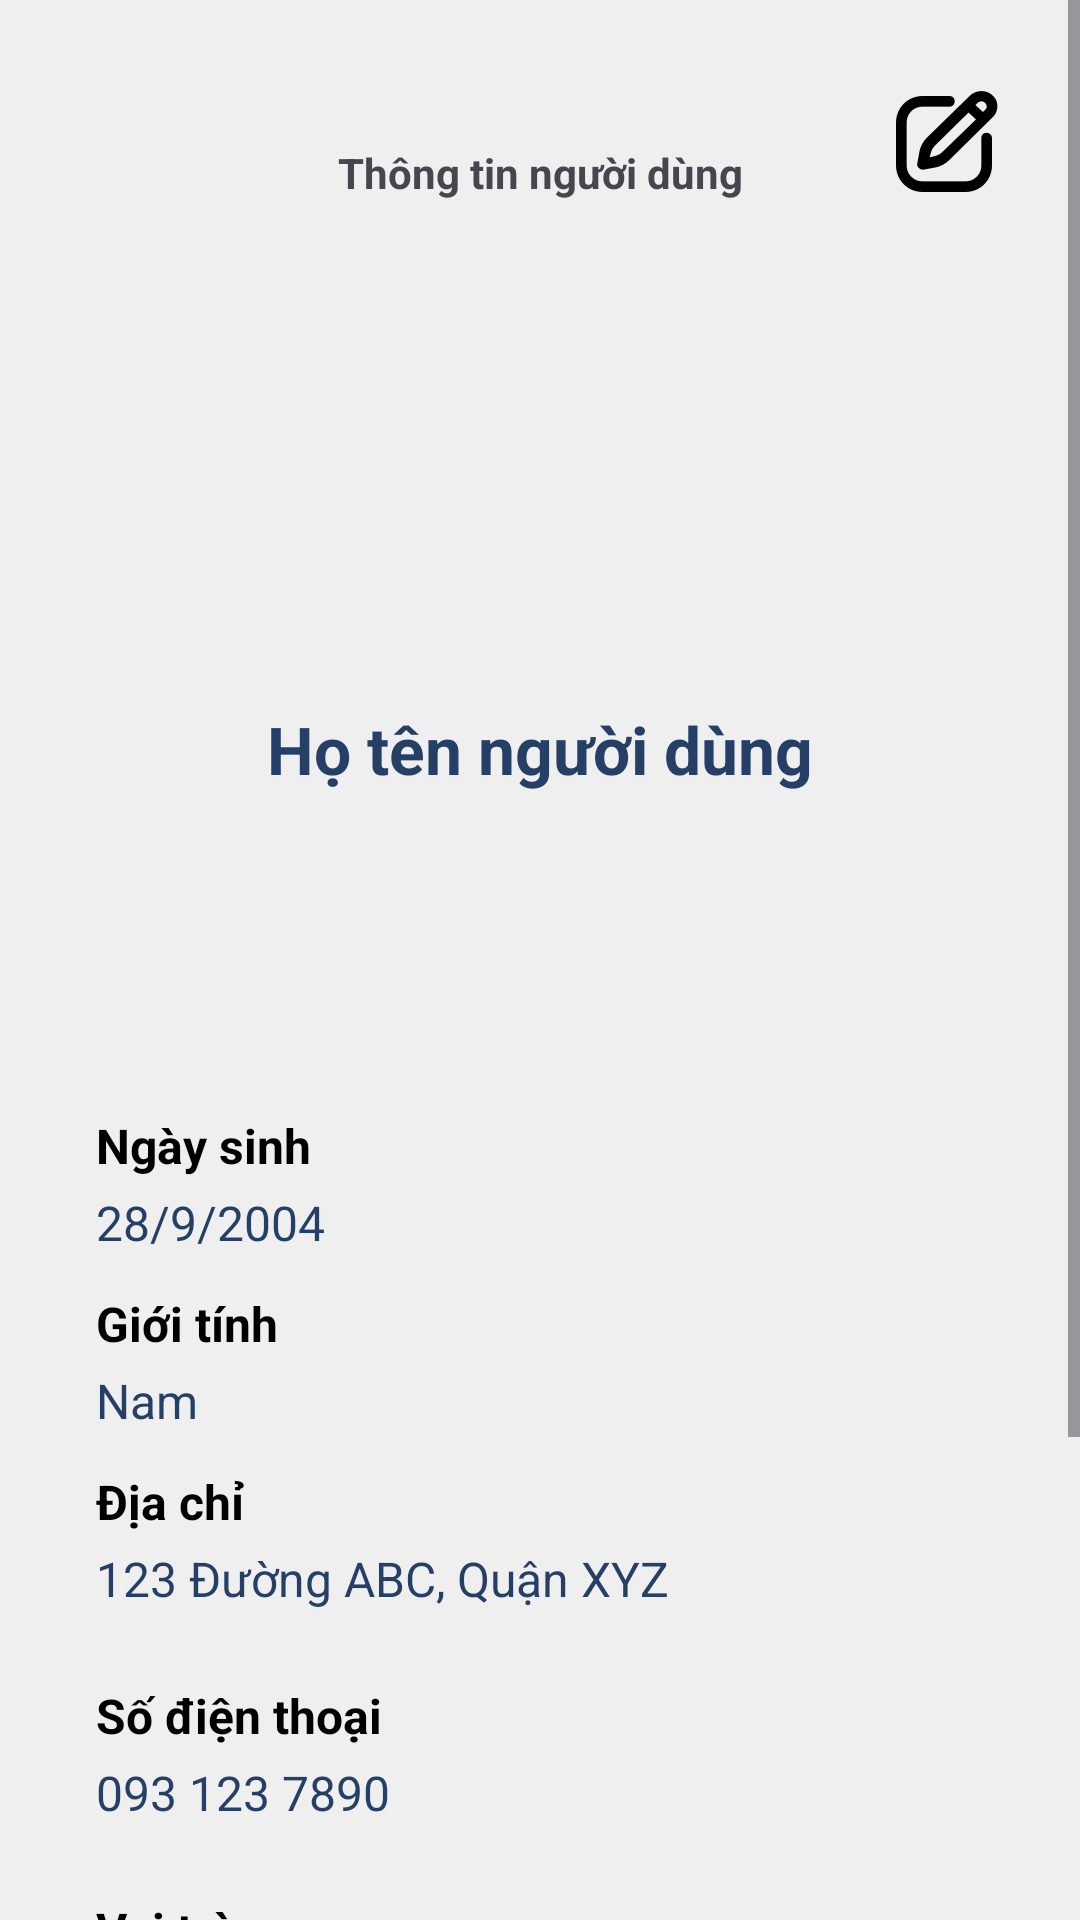

This screen was rendered from an Android layout file. Write that file and the resources it references.
<!-- AndroidManifest.xml: application theme Theme.TravelApp -->
<!-- res/layout/activity_user.xml -->
<?xml version="1.0" encoding="utf-8"?>
<ScrollView xmlns:android="http://schemas.android.com/apk/res/android"
    xmlns:app="http://schemas.android.com/apk/res-auto"
    xmlns:tools="http://schemas.android.com/tools"
    android:background="@color/lightGray"
    android:layout_width="match_parent"
    android:layout_height="match_parent">

    <androidx.constraintlayout.widget.ConstraintLayout
        android:layout_width="match_parent"
        android:layout_height="match_parent">

        <androidx.constraintlayout.widget.ConstraintLayout
            android:layout_width="match_parent"
            android:layout_height="400dp"
            app:layout_constraintEnd_toEndOf="parent"
            app:layout_constraintStart_toStartOf="parent"
            app:layout_constraintTop_toTopOf="parent">

            <ImageView
                android:id="@+id/btnBack"
                android:layout_width="wrap_content"
                android:layout_height="wrap_content"
                android:layout_marginStart="24dp"
                android:layout_marginTop="48dp"
                app:layout_constraintStart_toStartOf="parent"
                app:layout_constraintTop_toTopOf="parent"
                app:srcCompat="@drawable/back" />

            <ImageView
                android:id="@+id/btnEdit"
                android:layout_width="wrap_content"
                android:layout_height="wrap_content"
                android:layout_marginEnd="24dp"
                app:layout_constraintEnd_toEndOf="parent"
                app:layout_constraintBottom_toBottomOf="@+id/btnBack"
                app:layout_constraintTop_toTopOf="@+id/btnBack"
                app:layout_constraintVertical_bias="1.0"
                app:srcCompat="@drawable/note_pencil_icon" />

            <LinearLayout
                android:id="@+id/layoutUserInfo"
                android:layout_width="match_parent"
                android:layout_height="wrap_content"
                android:gravity="center_horizontal"
                android:orientation="vertical"
                android:paddingHorizontal="24dp"
                app:layout_constraintEnd_toEndOf="parent"
                app:layout_constraintStart_toStartOf="parent"
                app:layout_constraintTop_toBottomOf="@id/btnBack">

                
                <TextView
                    android:id="@+id/tvUserInfoTitle"
                    android:layout_width="match_parent"
                    android:layout_height="wrap_content"
                    android:layout_marginBottom="32dp"
                    android:gravity="center"
                    android:text="Thông tin người dùng"
                    android:textStyle="bold" />

                <com.google.android.material.imageview.ShapeableImageView
                    android:id="@+id/imgAvatar"
                    android:layout_width="120dp"
                    android:layout_height="120dp"
                    android:layout_marginBottom="16dp"
                    android:scaleType="centerCrop"
                    app:shapeAppearanceOverlay="@style/CircleImageView"
                    tools:srcCompat="@tools:sample/avatars" />

                <TextView
                    android:id="@+id/tvUserName"
                    android:layout_width="wrap_content"
                    android:layout_height="wrap_content"
                    android:layout_marginBottom="16dp"
                    android:text="Họ tên người dùng"
                    android:textColor="@color/darkBlue"
                    android:textSize="22sp"
                    android:textStyle="bold" />
            </LinearLayout>
        </androidx.constraintlayout.widget.ConstraintLayout>

        <androidx.constraintlayout.widget.ConstraintLayout
            android:layout_width="match_parent"
            android:layout_height="wrap_content"
            android:layout_marginTop="330dp"
            android:background="@drawable/white_half_corner_bg"
            android:paddingTop="9dp"
            app:layout_constraintEnd_toEndOf="parent"
            app:layout_constraintStart_toStartOf="parent"
            app:layout_constraintTop_toTopOf="parent">

            <LinearLayout
                android:id="@+id/layoutUserDetails"
                android:layout_width="match_parent"
                android:layout_height="wrap_content"
                android:elevation="4dp"
                android:orientation="vertical"
                android:padding="32dp"
                app:layout_constraintEnd_toEndOf="parent"
                app:layout_constraintStart_toStartOf="parent"
                app:layout_constraintTop_toTopOf="parent">

                
                <TextView
                    android:id="@+id/tvBirthdayLabel"
                    android:layout_width="wrap_content"
                    android:layout_height="wrap_content"
                    android:layout_marginBottom="4dp"
                    android:text="Ngày sinh"
                    android:textColor="@color/black"
                    android:textSize="16sp"
                    android:textStyle="bold" />

                <TextView
                    android:id="@+id/tvBirthday"
                    android:layout_width="wrap_content"
                    android:layout_height="wrap_content"
                    android:layout_marginBottom="12dp"
                    android:text="28/9/2004"
                    android:textColor="@color/darkBlue"
                    android:textSize="16sp" />

                
                <TextView
                    android:id="@+id/tvGenderLabel"
                    android:layout_width="wrap_content"
                    android:layout_height="wrap_content"
                    android:layout_marginBottom="4dp"
                    android:text="Giới tính"
                    android:textColor="@color/black"
                    android:textSize="16sp"
                    android:textStyle="bold" />

                <TextView
                    android:id="@+id/tvGender"
                    android:layout_width="wrap_content"
                    android:layout_height="wrap_content"
                    android:layout_marginBottom="12dp"
                    android:text="Nam"
                    android:textColor="@color/darkBlue"
                    android:textSize="16sp" />

                
                <TextView
                    android:id="@+id/tvAddressLabel"
                    android:layout_width="wrap_content"
                    android:layout_height="wrap_content"
                    android:layout_marginBottom="4dp"
                    android:text="Địa chỉ"
                    android:textColor="@color/black"
                    android:textSize="16sp"
                    android:textStyle="bold" />

                <TextView
                    android:id="@+id/tvAddress"
                    android:layout_width="wrap_content"
                    android:layout_height="wrap_content"
                    android:layout_marginBottom="24dp"
                    android:text="123 Đường ABC, Quận XYZ"
                    android:textColor="@color/darkBlue"
                    android:textSize="16sp" />

                
                <TextView
                    android:id="@+id/tvPhoneLabel"
                    android:layout_width="wrap_content"
                    android:layout_height="wrap_content"
                    android:layout_marginBottom="4dp"
                    android:text="Số điện thoại"
                    android:textColor="@color/black"
                    android:textSize="16sp"
                    android:textStyle="bold" />

                <TextView
                    android:id="@+id/tvPhone"
                    android:layout_width="wrap_content"
                    android:layout_height="wrap_content"
                    android:layout_marginBottom="24dp"
                    android:text="093 123 7890"
                    android:textColor="@color/darkBlue"
                    android:textSize="16sp" />

                
                <TextView
                    android:id="@+id/tvRoleLabel"
                    android:layout_width="wrap_content"
                    android:layout_height="wrap_content"
                    android:layout_marginBottom="4dp"
                    android:text="Vai trò"
                    android:textColor="@color/black"
                    android:textSize="16sp"
                    android:textStyle="bold" />

                <TextView
                    android:id="@+id/tvRole"
                    android:layout_width="wrap_content"
                    android:layout_height="wrap_content"
                    android:layout_marginBottom="12dp"
                    android:text="Khách hàng"
                    android:textColor="@color/darkBlue"
                    android:textSize="16sp" />

                
                <TextView
                    android:id="@+id/tvEmailLabel"
                    android:layout_width="wrap_content"
                    android:layout_height="wrap_content"
                    android:layout_marginBottom="4dp"
                    android:text="Email"
                    android:textColor="@color/black"
                    android:textSize="16sp"
                    android:textStyle="bold" />

                <TextView
                    android:id="@+id/tvEmail"
                    android:layout_width="wrap_content"
                    android:layout_height="wrap_content"
                    android:layout_marginBottom="12dp"
                    android:text="email@example.com"
                    android:textColor="@color/darkBlue"
                    android:textSize="16sp" />

                
                <Button
                    android:id="@+id/btnLogout"
                    android:layout_width="match_parent"
                    android:layout_height="wrap_content"
                    android:layout_marginTop="24dp"
                    android:backgroundTint="@color/gray_black_3"
                    android:text="Đăng xuất"
                    android:textSize="18sp"
                    android:textColor="@android:color/white" />
            </LinearLayout>
        </androidx.constraintlayout.widget.ConstraintLayout>

    </androidx.constraintlayout.widget.ConstraintLayout>
</ScrollView>
<!-- resources referenced by this layout -->
<resources>
  <color name="black">#FF000000</color>
  <color name="darkBlue">#253f66</color>
  <color name="gray_black_3">#333333</color>
  <color name="lightGray">#efefef</color>
  <!-- drawable note_pencil_icon: png bitmap (drawable-xhdpi, 1363 bytes) -->
  <style name="CircleImageView">
          <item name="cornerFamily">rounded</item>
          <item name="cornerSize">50%</item>
      </style>
  <style name="Theme.TravelApp" parent="Base.Theme.TravelApp" />
  <style name="Base.Theme.TravelApp" parent="Theme.Material3.DayNight.NoActionBar">
          
           <item name="colorPrimary">@color/primary</item>
      </style>
  <color name="primary">#6A7CFF</color>
</resources>
